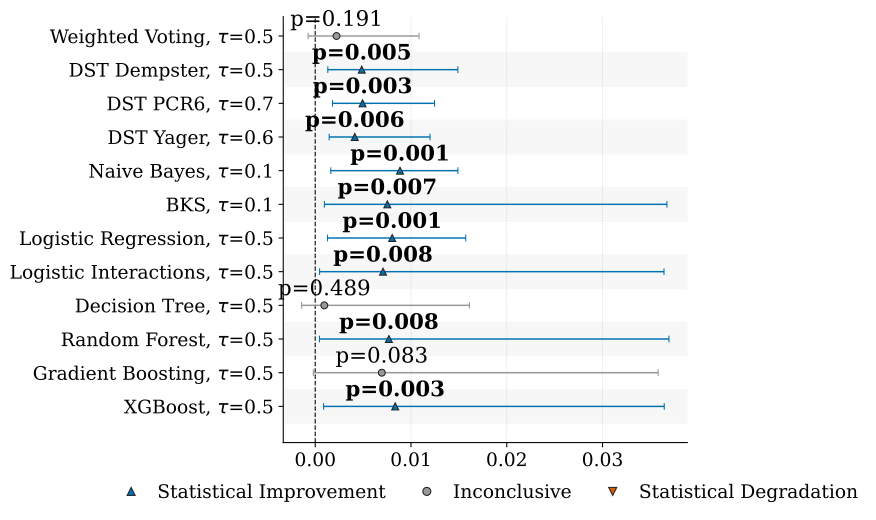

The file beside this chart, header and first rows:
baseline, baseline_strategy, strategy, metric, n_pairs, n_nonzero_pairs, mean_difference, weighted_difference, n_effective, hodges_lehmann, p_value, ci_low, ci_high, ci_level, status, n_coverage_gain, n_coverage_loss
traditional, traditional_2_of_4, weighted_fire_specificity_silence_sensit…, pr_auc, 15, 13, 0.004257, 0.004092, 9.149, 0.002219, 0.1909, -0.0007485, 0.01084, 0.95, inconcludente, 0, 0
traditional, traditional_2_of_4, dst_dempster_fire_specificity_silence_se…, pr_auc, 15, 12, 0.005944, 0.00625, 9.149, 0.004856, 0.004883, 0.001312, 0.01489, 0.95, incremento_statistico, 0, 0
traditional, traditional_2_of_4, dst_pcr6_fire_specificity_silence_sensit…, pr_auc, 15, 13, 0.006016, 0.006985, 9.149, 0.00494, 0.003418, 0.001801, 0.01246, 0.95, incremento_statistico, 0, 0
traditional, traditional_2_of_4, dst_yager_fire_specificity_silence_sensi…, pr_auc, 15, 13, 0.005685, 0.006053, 9.149, 0.004127, 0.006104, 0.001455, 0.01199, 0.95, incremento_statistico, 0, 0
traditional, traditional_2_of_4, naive_bayes_tau_0_1, pr_auc, 15, 14, 0.007994, 0.01034, 9.149, 0.008852, 0.001221, 0.001623, 0.0149, 0.95, incremento_statistico, 0, 0
traditional, traditional_2_of_4, bks_tau_0_1, pr_auc, 15, 15, 0.02073, 0.02311, 9.149, 0.007527, 0.006714, 0.0009541, 0.03673, 0.95, incremento_statistico, 0, 0
traditional, traditional_2_of_4, logistic_regression_tau_0_5, pr_auc, 15, 15, 0.01084, 0.01949, 9.149, 0.008035, 0.00116, 0.001284, 0.01572, 0.95, incremento_statistico, 0, 0
traditional, traditional_2_of_4, logistic_interactions_tau_0_5, pr_auc, 15, 15, 0.01987, 0.02301, 9.149, 0.007077, 0.008362, 0.0004519, 0.03642, 0.95, incremento_statistico, 0, 0
traditional, traditional_2_of_4, decision_tree_tau_0_5, pr_auc, 15, 15, 0.01292, 0.0101, 9.149, 0.0009471, 0.4887, -0.001423, 0.0161, 0.95, inconcludente, 0, 0
traditional, traditional_2_of_4, random_forest_tau_0_5, pr_auc, 15, 15, 0.01974, 0.02314, 9.149, 0.007693, 0.008362, 0.0004412, 0.03694, 0.95, incremento_statistico, 0, 0
traditional, traditional_2_of_4, gradient_boosting_tau_0_5, pr_auc, 15, 15, 0.02034, 0.02268, 9.149, 0.00695, 0.08325, -0.0002018, 0.03581, 0.95, inconcludente, 0, 0
traditional, traditional_2_of_4, xgboost_tau_0_5, pr_auc, 15, 14, 0.01829, 0.02202, 9.149, 0.008349, 0.003052, 0.0008721, 0.03645, 0.95, incremento_statistico, 0, 0
